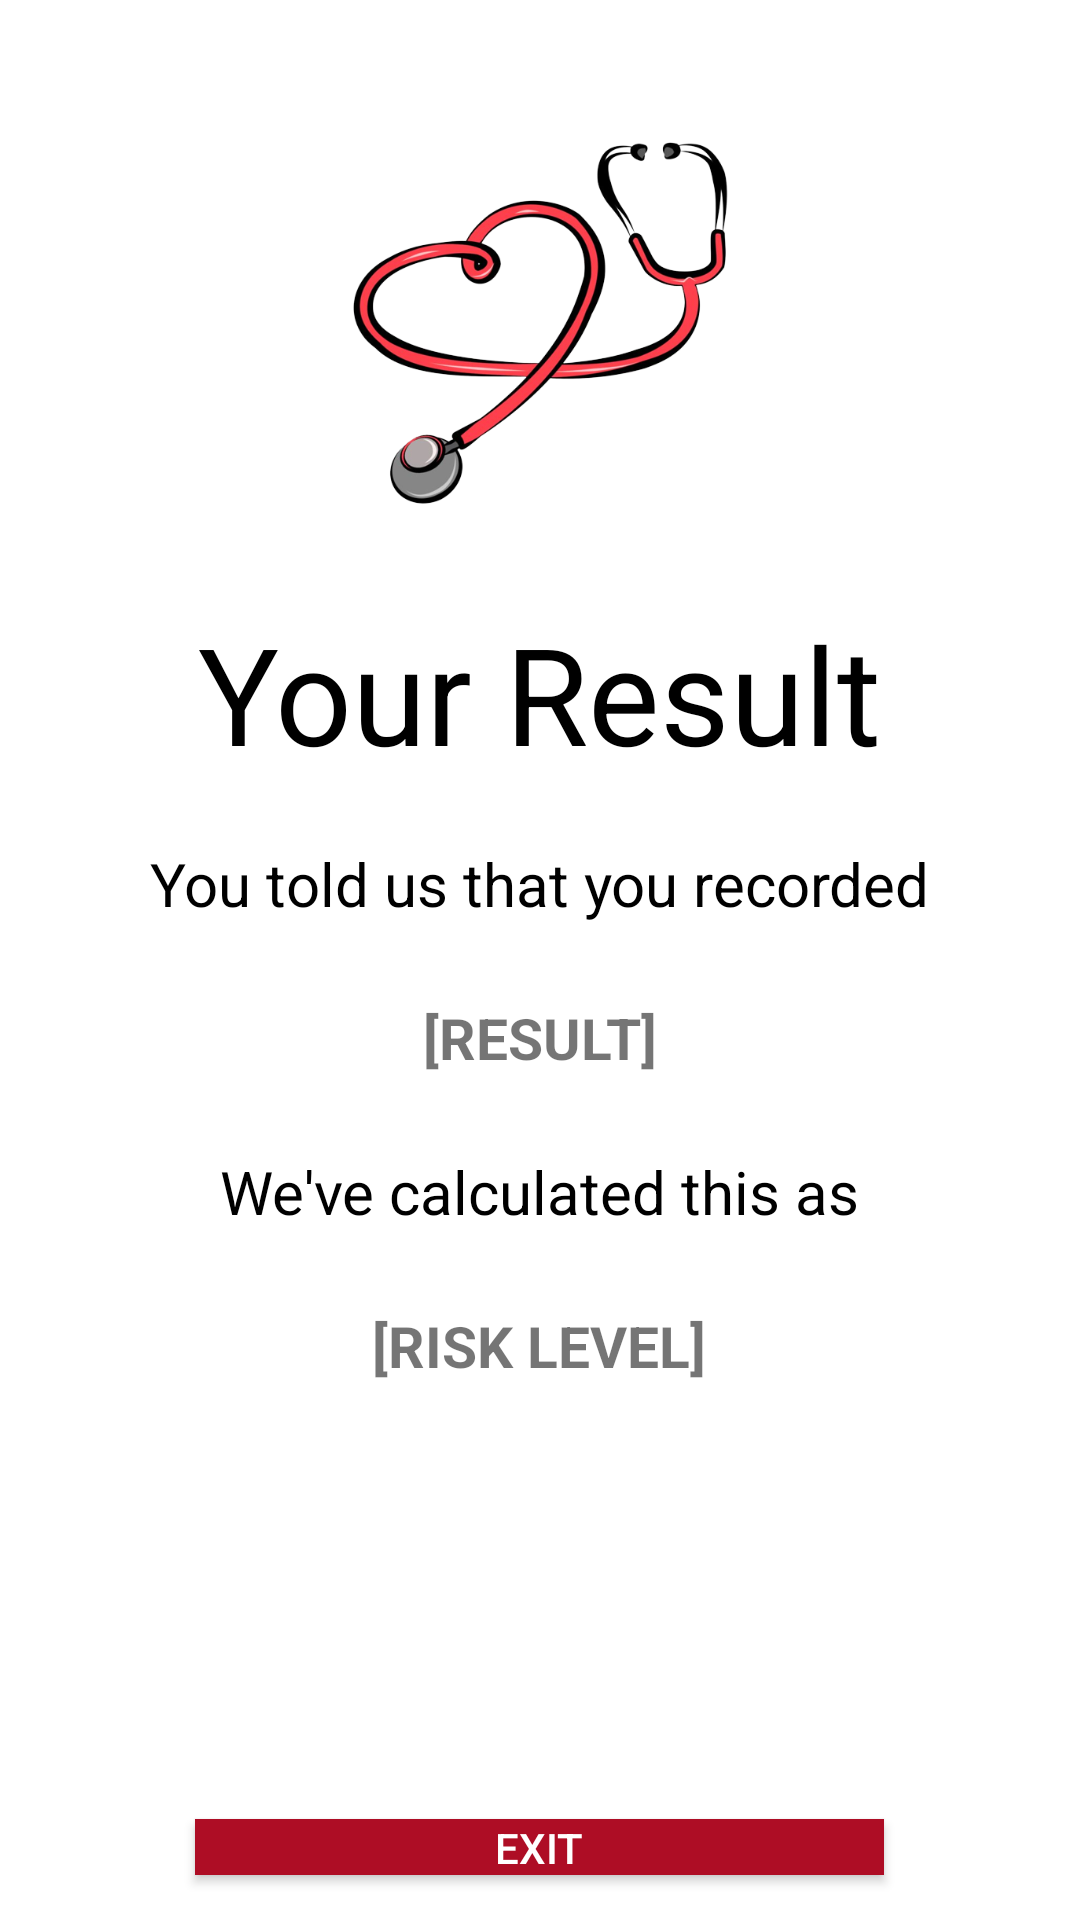

Android layout source for this screen:
<!-- AndroidManifest.xml: application theme Theme.MyMediaCareApp -->
<!-- res/layout/activity_view_result.xml -->
<?xml version="1.0" encoding="utf-8"?>
<androidx.constraintlayout.widget.ConstraintLayout xmlns:android="http://schemas.android.com/apk/res/android"
    xmlns:app="http://schemas.android.com/apk/res-auto"
    xmlns:tools="http://schemas.android.com/tools"
    android:layout_width="fill_parent"
    android:layout_height="fill_parent"
    tools:context=".viewResult">

    <TableLayout
        android:id="@+id/viewResultTable"
        android:layout_width="match_parent"
        android:layout_height="match_parent">

        <TableRow
            android:layout_width="match_parent"
            android:layout_height="match_parent"
            android:gravity="center"
            android:layout_marginTop="45dp">

            <ImageView
                android:id="@+id/imageView"
                android:layout_width="176dp"
                android:layout_height="131dp"
                app:srcCompat="@drawable/justlogo" />
        </TableRow>

        <TableRow
            android:layout_width="match_parent"
            android:layout_height="match_parent"
            android:gravity="center"
            android:layout_marginTop="25dp">

            <TextView
                android:id="@+id/textView5"
                android:layout_width="wrap_content"
                android:layout_height="wrap_content"
                android:gravity="center_horizontal"
                android:text="@string/your_result"
                android:textColor="#000000"
                android:textSize="45sp" />
        </TableRow>

        <TableRow
            android:layout_width="match_parent"
            android:layout_height="match_parent"
            android:gravity="center"
            android:layout_marginTop="20dp">

            <TextView
                android:id="@+id/textView7"
                android:layout_width="wrap_content"
                android:layout_height="wrap_content"
                android:gravity="center_horizontal"
                android:text="@string/you_recorded"
                android:textColor="#000000"
                android:textSize="20sp" />
        </TableRow>

        <TableRow
            android:layout_width="match_parent"
            android:layout_height="match_parent"
            android:gravity="center"
            android:layout_marginTop="25dp">

            <TextView
                android:id="@+id/resultText"
                android:layout_width="wrap_content"
                android:layout_height="wrap_content"
                android:gravity="center"
                android:text="@string/result"
                android:textSize="19sp"
                android:textStyle="bold" />
        </TableRow>

        <TableRow
            android:layout_width="match_parent"
            android:layout_height="match_parent"
            android:gravity="center"
            android:layout_marginTop="25dp">

            <TextView
                android:id="@+id/textView9"
                android:layout_width="wrap_content"
                android:layout_height="wrap_content"
                android:text="@string/we_calc"
                android:gravity="center"
                android:textColor="#000000"
                android:textSize="20sp"/>
        </TableRow>

        <TableRow
            android:layout_width="match_parent"
            android:layout_height="match_parent"
            android:layout_marginTop="25dp"
            android:gravity="center">

            <TextView
                android:id="@+id/riskText"
                android:layout_width="wrap_content"
                android:layout_height="wrap_content"
                android:text="@string/risk_level"
                android:textSize="19sp"
                android:textStyle="bold"
                android:gravity="center"/>
        </TableRow>

        <TableRow
            android:layout_width="match_parent"
            android:layout_height="match_parent"
            android:layout_marginTop="115dp"
            android:gravity="center">

            <Button
                android:id="@+id/contactButton"
                android:layout_width="wrap_content"
                android:layout_height="wrap_content"
                android:background="#AE0D25"
                android:text="@string/contact_health_care_provider"
                android:textColor="#FFFFFF"
                android:visibility="gone"/>
        </TableRow>

        <TableRow
            android:layout_width="match_parent"
            android:layout_height="match_parent"
            android:layout_marginTop="15dp"
            android:gravity="center">

            <Button
                android:id="@+id/exitButton"
                android:layout_width="wrap_content"
                android:layout_height="wrap_content"
                android:background="#AE0D25"
                android:text="@string/exit"
                android:textColor="#FFFFFF"
                android:layout_margin="15dp"/>
        </TableRow>

    </TableLayout>
</androidx.constraintlayout.widget.ConstraintLayout>
<!-- resources referenced by this layout -->
<resources>
  <!-- drawable justlogo: png bitmap (drawable, 126806 bytes) -->
  <string name="contact_health_care_provider">Contact Health Care Provider</string>
  <string name="exit">Exit</string>
  <string name="result">[RESULT]</string>
  <string name="risk_level">[RISK LEVEL]</string>
  <string name="we_calc">We\'ve calculated this as</string>
  <string name="you_recorded">You told us that you recorded</string>
  <string name="your_result">Your Result</string>
  <style name="Theme.MyMediaCareApp" parent="Theme.AppCompat.DayNight.NoActionBar">
          
          <item name="colorPrimary">#8E8A8A</item>
          <item name="colorPrimaryVariant">#8E8A8A</item>
          <item name="colorOnPrimary">@color/white</item>
          
          <item name="colorSecondary">@color/teal_200</item>
          <item name="colorSecondaryVariant">@color/teal_700</item>
          <item name="colorOnSecondary">@color/black</item>
          
          <item name="android:statusBarColor" tools:targetApi="l">?attr/colorPrimaryVariant</item>
          
          <item name="android:windowBackground">@color/white</item>
      </style>
  <color name="white">#FFFFFFFF</color>
  <color name="teal_200">#FF03DAC5</color>
  <color name="teal_700">#FF018786</color>
  <color name="black">#FF000000</color>
</resources>
